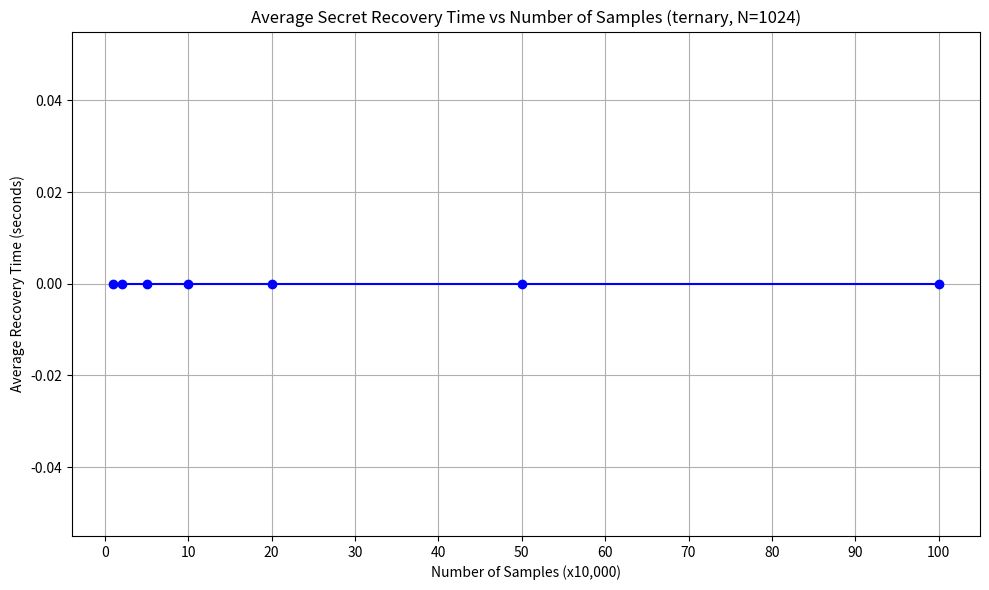

This chart was generated by the following Python code:
import os
import matplotlib.pyplot as plt

# Settings
no_mod_percentages = [60]
num_samples_list = [10000, 20000, 50000, 100000, 200000, 500000, 1000000]
start_hwt = 3
end_hwt = 40
hamming_weights = range(start_hwt, end_hwt + 1)

# -------- Function to extract average time -------- #
def process_file_for_time(filename, hamming_weights):
    try:
        with open(filename, 'r') as file:
            lines = file.readlines()
    except FileNotFoundError:
        print(f"File not found: {filename}")
        return None

    current_hamming_weight = None
    total_time = 0.0
    total_count = 0

    for line in lines:
        line = line.strip()

        # Detect Hamming weight header
        if line.startswith("****************** Hamming Weight ="):
            try:
                current_hamming_weight = int(line.split('=')[1].strip().split()[0])
            except ValueError:
                current_hamming_weight = None
                continue

        elif current_hamming_weight in hamming_weights:
            if (
                "previously recovered" in line or
                "Insufficient data" in line or
                not line or
                not line[0].isdigit()
            ):
                continue

            try:
                if "seconds" in line:
                    time_str = line.split("seconds")[0].split()[-1]  # Get the float just before "seconds"
                    time_val = float(time_str)
                    if time_val < 0:
                        continue
                    total_time += time_val
                    total_count += 1
            except (ValueError, IndexError):
                continue  # Skip malformed lines

    if total_count == 0:
        return None
    return total_time / total_count

# -------- Process all files and collect average times -------- #
average_times = []

for no_mod in no_mod_percentages:
    folder_name = f"NoMod_{no_mod}%_results_for_h{start_hwt}_{end_hwt}_ternary"

    for num_samples in num_samples_list:
        filename = os.path.join(
            folder_name,
            f"Secret_recovery_results_for_{num_samples}_samples_with_Nomod_{no_mod}%_ternary.txt"
        )
        avg_time = process_file_for_time(filename, hamming_weights)
        if avg_time is not None:
            average_times.append(avg_time)
        else:
            average_times.append(0.0)

# -------- Plotting -------- #
plt.figure(figsize=(10, 6))
x_values = [n // 10000 for n in num_samples_list]  # Convert to 10,000 scale
plt.plot(x_values, average_times, marker='o', linestyle='-', color='blue')

plt.xlabel("Number of Samples (x10,000)")
plt.ylabel("Average Recovery Time (seconds)")
plt.title("Average Secret Recovery Time vs Number of Samples (ternary, N=1024)")
plt.xticks(range(0, 101, 10))  # 0 to 100
plt.grid(True)
plt.tight_layout()
plt.savefig("Recovery_Time_vs_Samples_60.png")
plt.show()
